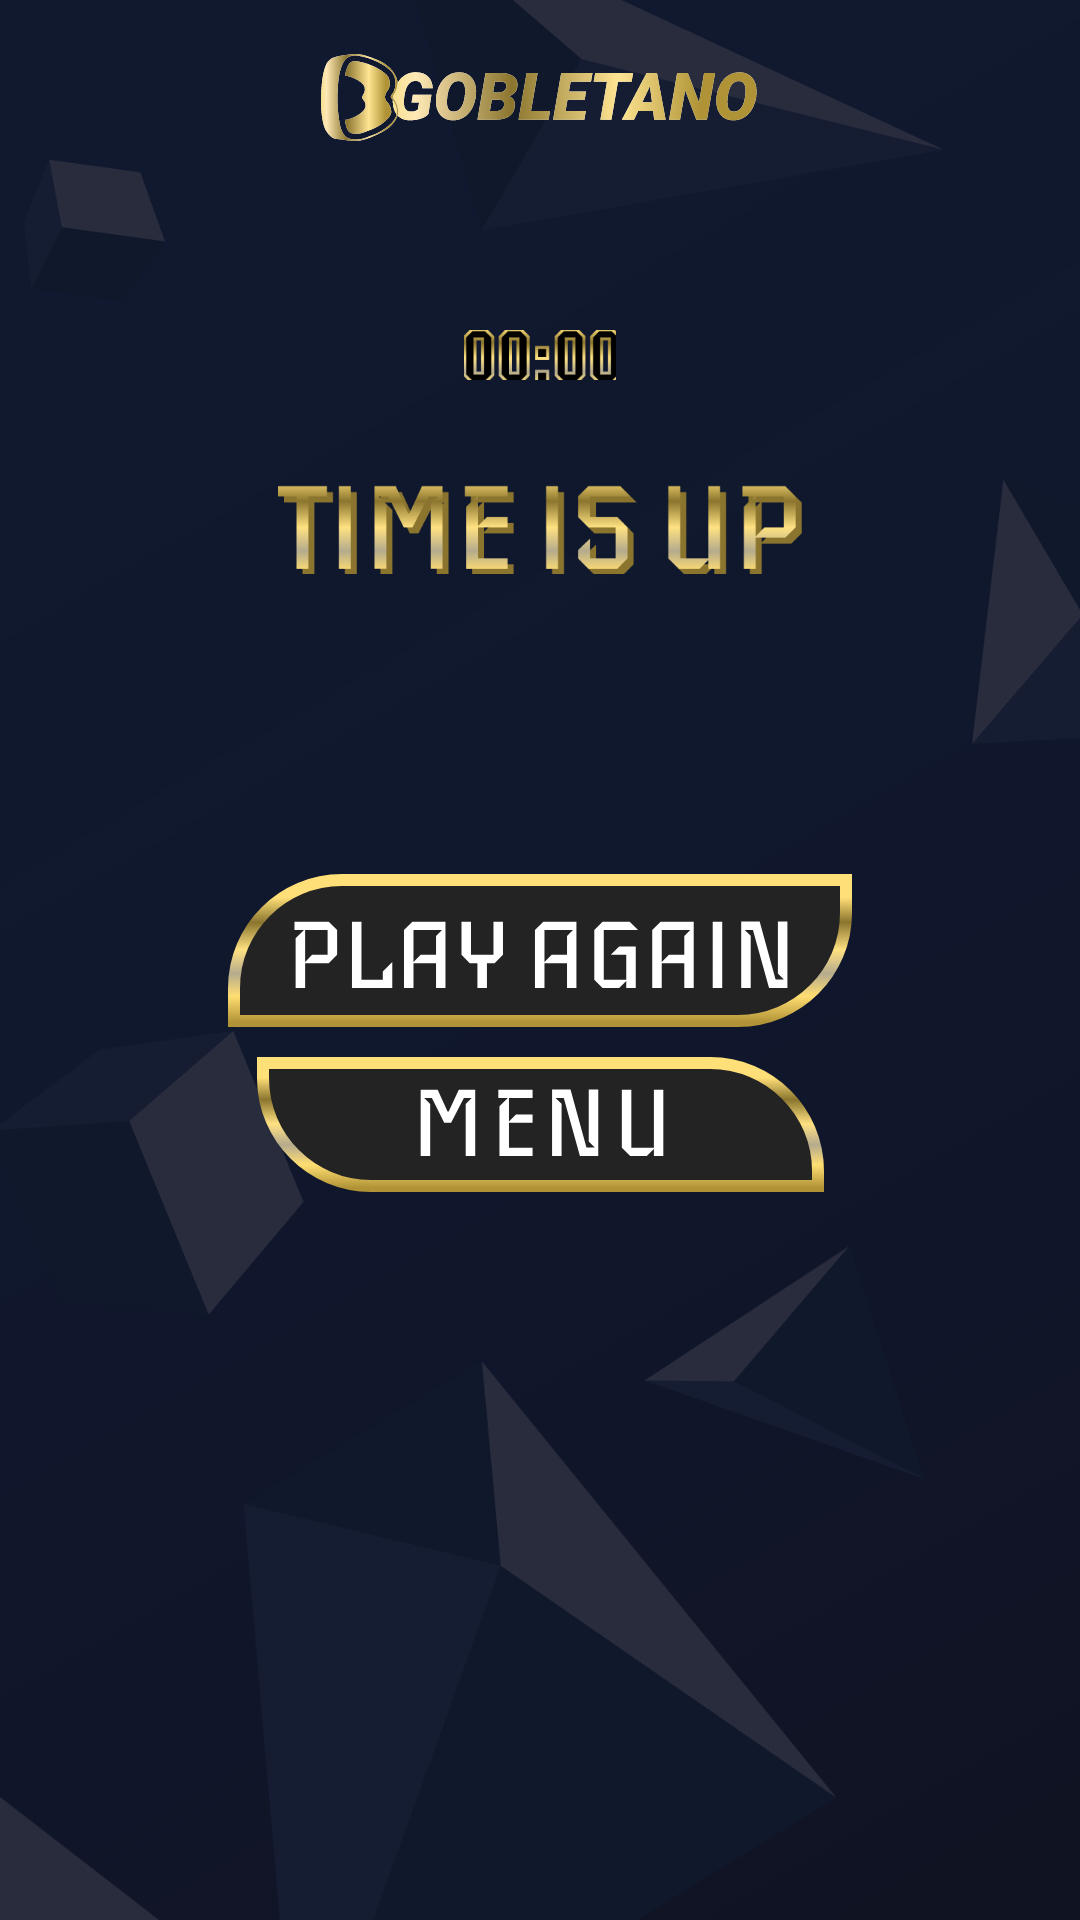

Here is an Android app screen rendered from its layout file. Give the layout XML and the strings, colors and styles it references.
<!-- AndroidManifest.xml: application theme Theme.Gobletano -->
<!-- res/layout/fragment_lose.xml -->
<?xml version="1.0" encoding="utf-8"?>
<androidx.constraintlayout.widget.ConstraintLayout xmlns:android="http://schemas.android.com/apk/res/android"
    xmlns:app="http://schemas.android.com/apk/res-auto"
    xmlns:tools="http://schemas.android.com/tools"
    android:layout_width="match_parent"
    android:layout_height="match_parent"
    android:background="@color/background"
    tools:context=".ui.lose.LoseFragment">


    <ImageView
        android:id="@+id/imageView24"
        android:layout_width="0dp"
        android:layout_height="0dp"
        android:scaleType="fitXY"
        android:src="@drawable/background_image"
        app:layout_constraintBottom_toBottomOf="parent"
        app:layout_constraintEnd_toEndOf="parent"
        app:layout_constraintStart_toStartOf="parent"
        app:layout_constraintTop_toTopOf="parent" />

    <androidx.constraintlayout.widget.ConstraintLayout
        android:layout_width="0dp"
        android:layout_height="0dp"
        app:layout_constraintBottom_toBottomOf="@+id/imageView24"
        app:layout_constraintEnd_toEndOf="parent"
        app:layout_constraintStart_toStartOf="@+id/imageView24"
        app:layout_constraintTop_toTopOf="parent">

        <ImageView
            android:id="@+id/imageView25"
            android:layout_width="wrap_content"
            android:layout_height="wrap_content"
            android:layout_marginTop="18dp"
            android:src="@drawable/icon_gobletano_with_symbol"
            app:layout_constraintEnd_toEndOf="parent"
            app:layout_constraintStart_toStartOf="parent"
            app:layout_constraintTop_toTopOf="parent" />

        <ImageView
            android:id="@+id/btnMenuLose"
            android:layout_width="wrap_content"
            android:layout_height="wrap_content"
            android:layout_marginTop="10dp"
            android:src="@drawable/icon_menu"
            app:layout_constraintEnd_toEndOf="parent"
            app:layout_constraintStart_toStartOf="parent"
            app:layout_constraintTop_toBottomOf="@+id/btnPlayAgain" />

        <ImageView
            android:id="@+id/imageView29"
            android:layout_width="wrap_content"
            android:layout_height="wrap_content"
            android:layout_marginTop="35dp"
            android:src="@drawable/icon_text_time_is_up"
            app:layout_constraintEnd_toEndOf="parent"
            app:layout_constraintStart_toStartOf="parent"
            app:layout_constraintTop_toBottomOf="@+id/imageView30" />

        <ImageView
            android:id="@+id/imageView30"
            android:layout_width="wrap_content"
            android:layout_height="wrap_content"
            android:layout_marginTop="63dp"
            android:src="@drawable/icon_00_00"
            app:layout_constraintEnd_toEndOf="parent"
            app:layout_constraintStart_toStartOf="parent"
            app:layout_constraintTop_toBottomOf="@+id/imageView25" />

        <ImageView
            android:id="@+id/btnPlayAgain"
            android:layout_width="wrap_content"
            android:layout_height="wrap_content"
            android:layout_marginTop="100dp"
            android:src="@drawable/button_play_again"
            app:layout_constraintEnd_toEndOf="parent"
            app:layout_constraintStart_toStartOf="parent"
            app:layout_constraintTop_toBottomOf="@+id/imageView29" />
    </androidx.constraintlayout.widget.ConstraintLayout>
</androidx.constraintlayout.widget.ConstraintLayout>
<!-- resources referenced by this layout -->
<resources>
  <color name="background">#131728</color>
  <!-- drawable background_image: png bitmap (drawable-xxxhdpi, 162303 bytes) -->
  <!-- drawable button_play_again: vector/xml drawable (drawable, 2125 chars, omitted) -->
  <!-- drawable icon_00_00: png bitmap (drawable-xxxhdpi, 10269 bytes) -->
  <!-- drawable icon_gobletano_with_symbol: vector/xml drawable (drawable, 22293 chars, omitted) -->
  <!-- drawable icon_menu (drawable) -->
  <vector xmlns:android="http://schemas.android.com/apk/res/android"
      xmlns:aapt="http://schemas.android.com/aapt"
      android:width="189dp"
      android:height="45dp"
      android:viewportWidth="189"
      android:viewportHeight="45">
    <path
        android:pathData="M187,38C187,18.12 170.88,2 151,2H2V7C2,26.88 18.12,43 38,43H187V38Z"
        android:strokeWidth="4"
        android:fillColor="#232323">
      <aapt:attr name="android:strokeColor">
        <gradient 
            android:startX="94.5"
            android:startY="6.89"
            android:endX="94.5"
            android:endY="43.62"
            android:type="linear">
          <item android:offset="0" android:color="#FFFFDF78"/>
          <item android:offset="0.2" android:color="#FF8B752E"/>
          <item android:offset="0.42" android:color="#FFFFE182"/>
          <item android:offset="0.61" android:color="#FFB5AB8D"/>
          <item android:offset="0.79" android:color="#FFFFDE72"/>
          <item android:offset="1" android:color="#FFB09336"/>
        </gradient>
      </aapt:attr>
    </path>
    <path
        android:pathData="M72.74,32.97H69.57V15.66L71.55,13.7H68.96L64.7,21.93H62.4L58.3,13.7H55.74L57.73,15.66V32.97H54.56V10.89H60.22L63.52,18.15H63.9L67.26,10.89H72.74V32.97ZM91.86,33H80.82V16.39L83.6,13.67H80.44V10.89H91.86V13.67H83.99V21.54L86.32,19.18H91.86V21.93H83.99V30.22H91.86V33ZM113.75,32.97H107.64L102.26,13.7H99.54L101.53,15.59V32.97H98.36V10.86H104.5L109.82,30.18H112.57L110.58,28.17V10.86H113.75V32.97ZM135.44,33H132.3V30.63L129.93,33H124.4L121.61,30.22V10.89H124.78V30.22H132.3V10.89H135.44V33Z"
        android:fillColor="#ffffff"/>
  </vector>
  <!-- drawable icon_text_time_is_up: png bitmap (drawable-xxxhdpi, 33870 bytes) -->
  <style name="Theme.Gobletano" parent="Base.Theme.Gobletano" />
  <style name="Base.Theme.Gobletano" parent="Theme.Material3.DayNight.NoActionBar">
          <item name="colorPrimaryVariant">@color/background</item>
          <item name="android:statusBarColor">?attr/colorPrimaryVariant</item>
          
          
      </style>
</resources>
